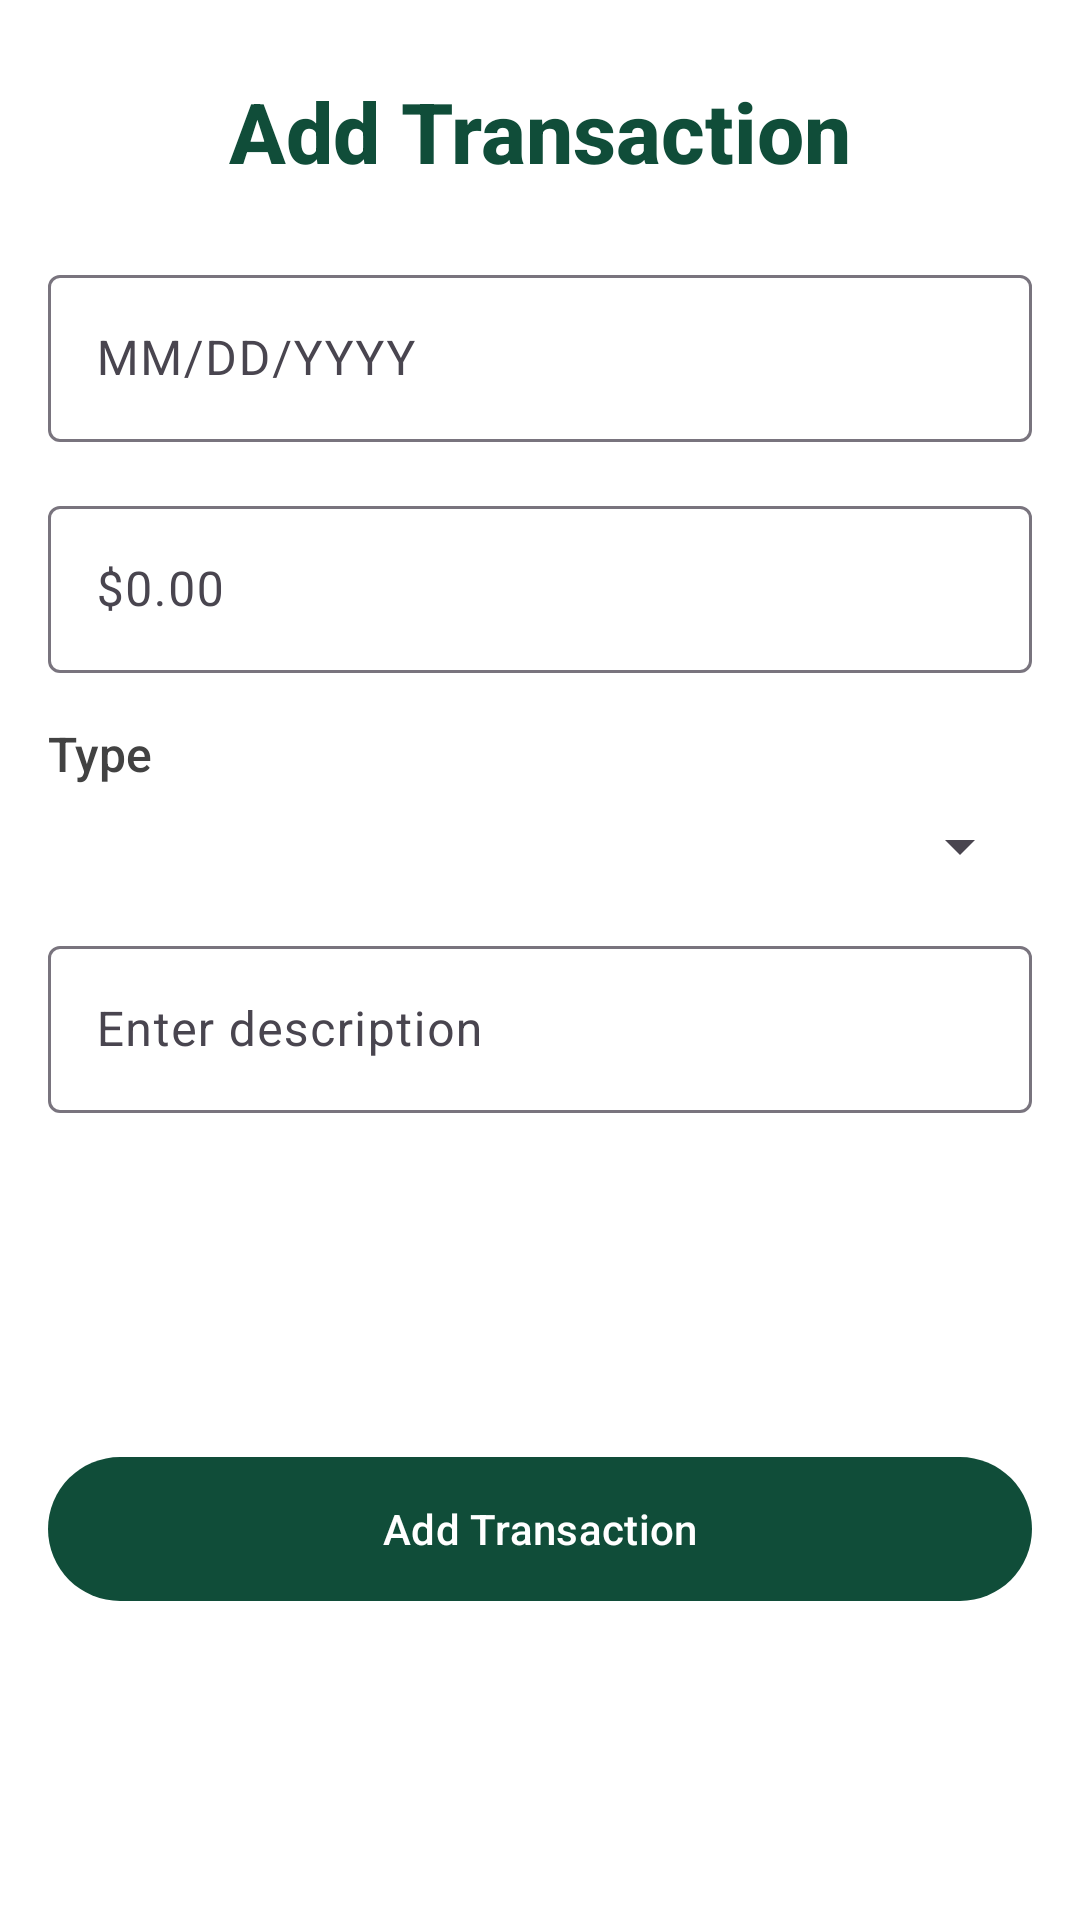

Write the Android layout XML for this screen, with the resource values it uses.
<!-- AndroidManifest.xml: application theme Theme.MyMoneyTracker -->
<!-- res/layout/fragment_add_data.xml -->
<?xml version="1.0" encoding="utf-8"?>
<androidx.constraintlayout.widget.ConstraintLayout xmlns:android="http://schemas.android.com/apk/res/android"
    xmlns:app="http://schemas.android.com/apk/res-auto"
    xmlns:tools="http://schemas.android.com/tools"
    android:id="@+id/constraintLayout"
    android:layout_width="match_parent"
    android:layout_height="match_parent"
    android:background="@color/white"
    android:padding="16dp"
    tools:context=".ui.addData.AddDataFragment">

    <TextView
        android:id="@+id/addTransaction"
        android:layout_width="wrap_content"
        android:layout_height="wrap_content"
        android:fontFamily="sans-serif-medium"
        android:text="Add Transaction"
        android:textColor="@color/green_dark"
        android:textSize="28sp"
        android:textStyle="bold"
        app:layout_constraintBottom_toBottomOf="parent"
        app:layout_constraintEnd_toEndOf="parent"
        app:layout_constraintStart_toStartOf="parent"
        app:layout_constraintTop_toTopOf="parent"
        app:layout_constraintVertical_bias="0.016" />


    <com.google.android.material.textfield.TextInputLayout
        android:id="@+id/dateLayout"
        android:layout_width="0dp"
        android:layout_height="wrap_content"
        android:layout_marginTop="24dp"
        android:layout_marginBottom="16dp"
        app:layout_constraintBottom_toTopOf="@+id/amountLayout"
        app:layout_constraintEnd_toEndOf="parent"
        app:layout_constraintStart_toStartOf="parent"
        app:layout_constraintTop_toBottomOf="@id/addTransaction">

        <com.google.android.material.textfield.TextInputEditText
            android:id="@+id/dateText"
            android:layout_width="match_parent"
            android:layout_height="wrap_content"
            android:hint="MM/DD/YYYY"
            android:inputType="date"
            android:maxLength="10" />
    </com.google.android.material.textfield.TextInputLayout>

    <com.google.android.material.textfield.TextInputLayout
        android:id="@+id/amountLayout"
        android:layout_width="0dp"
        android:layout_height="wrap_content"
        android:layout_marginTop="16dp"
        app:layout_constraintEnd_toEndOf="parent"
        app:layout_constraintStart_toStartOf="parent"
        app:layout_constraintTop_toBottomOf="@id/dateLayout">

        <com.google.android.material.textfield.TextInputEditText
            android:id="@+id/moneyText"
            android:layout_width="match_parent"
            android:layout_height="wrap_content"
            android:hint="$0.00"
            android:inputType="numberDecimal"
            android:maxLength="9" />
    </com.google.android.material.textfield.TextInputLayout>

    <TextView
        android:id="@+id/typeLabel"
        android:layout_width="wrap_content"
        android:layout_height="wrap_content"
        android:text="Type"
        android:textColor="@color/gray_dark"
        android:textSize="16sp"
        android:fontFamily="sans-serif-medium"
        app:layout_constraintTop_toBottomOf="@id/amountLayout"
        app:layout_constraintStart_toStartOf="parent"
        android:layout_marginTop="16dp" />

    <Spinner
        android:id="@+id/typeDropdown"
        android:layout_width="0dp"
        android:layout_height="wrap_content"
        app:layout_constraintTop_toBottomOf="@id/typeLabel"
        app:layout_constraintStart_toStartOf="parent"
        app:layout_constraintEnd_toEndOf="parent"
        android:layout_marginTop="8dp"
        android:padding="8dp" />

    
    <com.google.android.material.textfield.TextInputLayout
        android:id="@+id/descriptionLayout"
        android:layout_width="0dp"
        android:layout_height="wrap_content"
        android:layout_marginTop="16dp"
        app:layout_constraintEnd_toEndOf="parent"
        app:layout_constraintStart_toStartOf="parent"
        app:layout_constraintTop_toBottomOf="@id/typeDropdown">

        <com.google.android.material.textfield.TextInputEditText
            android:id="@+id/descriptionText"
            android:layout_width="match_parent"
            android:layout_height="wrap_content"
            android:hint="Enter description"
            android:inputType="text"
            android:maxLength="50" />
    </com.google.android.material.textfield.TextInputLayout>

    <com.google.android.material.button.MaterialButton
        android:id="@+id/addTransactionButton"
        android:layout_width="0dp"
        android:layout_height="56dp"
        android:layout_marginTop="24dp"
        android:text="Add Transaction"
        android:textColor="@color/white"
        app:backgroundTint="@color/green_dark"
        app:cornerRadius="28dp"
        app:layout_constraintBottom_toBottomOf="parent"
        app:layout_constraintEnd_toEndOf="parent"
        app:layout_constraintStart_toStartOf="parent"
        app:layout_constraintTop_toBottomOf="@id/descriptionLayout" />

</androidx.constraintlayout.widget.ConstraintLayout>
<!-- resources referenced by this layout -->
<resources>
  <color name="gray_dark">#424242</color>
  <color name="green_dark">#104D39</color>
  <color name="white">#FFFFFFFF</color>
  <style name="Theme.MyMoneyTracker" parent="Theme.MaterialComponents.DayNight.DarkActionBar">
          
          <item name="colorPrimary">@color/purple_500</item>
          <item name="colorPrimaryVariant">@color/purple_700</item>
          <item name="colorOnPrimary">@color/white</item>
          
          <item name="colorSecondary">@color/teal_200</item>
          <item name="colorSecondaryVariant">@color/teal_700</item>
          <item name="colorOnSecondary">@color/black</item>
          
          <item name="android:statusBarColor">?attr/colorPrimaryVariant</item>
          
      </style>
  <color name="purple_500">#FF6200EE</color>
  <color name="purple_700">#FF3700B3</color>
  <color name="teal_200">#FF03DAC5</color>
  <color name="teal_700">#FF018786</color>
  <color name="black">#FF000000</color>
</resources>
